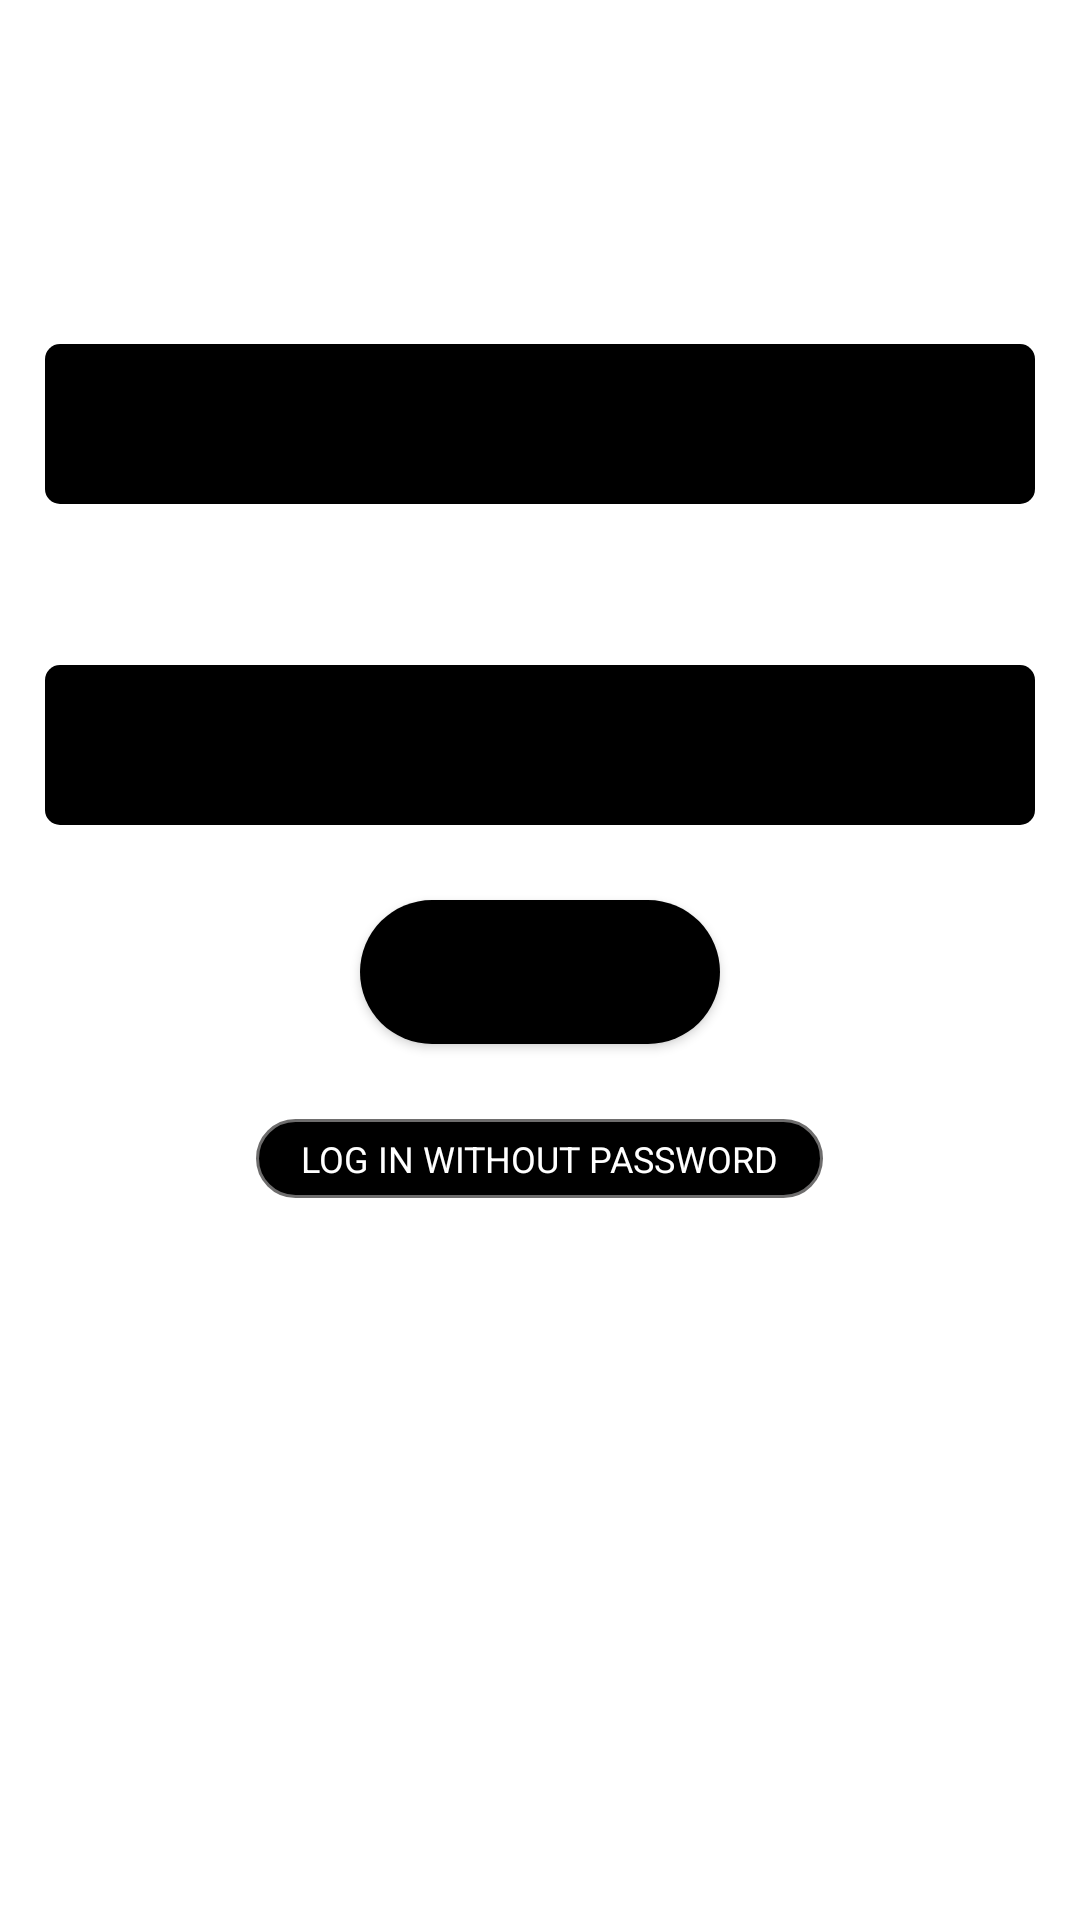

Here is an Android app screen rendered from its layout file. Give the layout XML and the strings, colors and styles it references.
<!-- AndroidManifest.xml: application theme Theme.MySpotifyClone -->
<!-- res/layout/activity_base_login.xml -->
<?xml version="1.0" encoding="utf-8"?>
<RelativeLayout xmlns:android="http://schemas.android.com/apk/res/android"
    xmlns:tools="http://schemas.android.com/tools"
    android:layout_width="match_parent"
    android:layout_height="match_parent"
    xmlns:app="http://schemas.android.com/apk/res-auto"
    tools:context=".Activity.Fragments.StartUpFragment.SignupEmail.SignUpEmailPassword">


    <androidx.appcompat.widget.Toolbar
        android:layout_width="match_parent"
        android:layout_height="wrap_content"
        app:titleTextColor="@color/white"
        android:background="@android:color/transparent"
        android:id="@+id/toolbar"/>

    <LinearLayout
        android:layout_width="match_parent"
        android:layout_height="match_parent"
        android:padding="10dp"
        android:layout_below="@id/toolbar"
        android:id="@+id/lLayout_email"
        android:orientation="vertical">





        <TextView
            android:layout_width="match_parent"
            android:layout_height="wrap_content"
            android:text="Email or username"
            android:layout_margin="5dp"
            android:textColor="@color/white"
            android:textSize="25sp" />

        <EditText
            android:layout_width="match_parent"
            android:layout_height="wrap_content"
            android:background="@drawable/black_text_back"
            android:padding="12dp"
            android:layout_margin="5dp"
            android:textColor="@color/white"
            android:textSize="22sp" />



        <TextView
            android:layout_width="match_parent"
            android:layout_height="wrap_content"
            android:text="Password"
            android:layout_margin="5dp"
            android:textColor="@color/white"
            android:textSize="25sp" />

        <EditText
            android:layout_width="match_parent"
            android:layout_height="wrap_content"
            android:background="@drawable/black_text_back"
            android:padding="12dp"
            android:layout_margin="5dp"
            android:textColor="@color/white"
            android:textSize="22sp" />



        <androidx.appcompat.widget.AppCompatButton
            android:layout_width="120dp"
            android:layout_height="wrap_content"
            android:layout_gravity="center"

            android:id="@+id/btn_email_next"
            android:layout_margin="20dp"
            android:background="@drawable/black_button"
            android:text="Next" />



        <TextView
            android:layout_width="wrap_content"
            android:layout_height="wrap_content"
            android:layout_gravity="center"
            android:paddingTop="5dp"
            android:paddingBottom="5dp"
            android:paddingLeft="15dp"
            android:paddingRight="15dp"
            android:background="@drawable/blacktv"
            android:text="LOG IN WITHOUT PASSWORD"
            android:textColor="@color/white"
            android:layout_margin="5dp"

            android:textSize="12sp" />
    </LinearLayout>

</RelativeLayout>
<!-- resources referenced by this layout -->
<resources>
  <!-- drawable black_button (drawable) -->
  <?xml version="1.0" encoding="utf-8"?>
  <shape xmlns:android="http://schemas.android.com/apk/res/android"
      android:shape="rectangle">
  
  
      <corners android:radius="30dp"/>
      <solid android:color="@color/black"/>
  </shape>
  <!-- drawable black_text_back (drawable) -->
  <?xml version="1.0" encoding="utf-8"?>
  <shape xmlns:android="http://schemas.android.com/apk/res/android"
      android:shape="rectangle">
      <solid android:color="@color/black"/>
  
      <corners android:radius="5dp"/>
  
  </shape>
  <!-- drawable blacktv (drawable) -->
  <?xml version="1.0" encoding="utf-8"?>
  <shape xmlns:android="http://schemas.android.com/apk/res/android"
      android:shape="rectangle">
      <solid android:color="@color/black"/>
      <stroke android:color="#6E6D6D"
          android:width="1dp"/>
      <corners android:radius="20dp"/>
  
  </shape>
  <style name="Theme.MySpotifyClone" parent="Theme.MaterialComponents.DayNight.NoActionBar">
          
          <item name="colorPrimary">@color/purple_500</item>
          <item name="colorPrimaryVariant">@color/purple_700</item>
          <item name="colorOnPrimary">@color/white</item>
          
          <item name="colorSecondary">@color/teal_200</item>
          <item name="colorSecondaryVariant">@color/teal_700</item>
          <item name="colorOnSecondary">@color/black</item>
          
          <item name="android:statusBarColor" tools:targetApi="l">#131313</item>
          
      </style>
  <!-- not gathered from this repository: default colours our renderer supplied (Android Studio template values) -->
  <color name="purple_500">#FF6200EE</color>
  <color name="purple_700">#FF3700B3</color>
  <color name="teal_200">#FF03DAC5</color>
  <color name="teal_700">#FF018786</color>
  <color name="black">#FF000000</color>
  <color name="white">#FFFFFFFF</color>
</resources>
